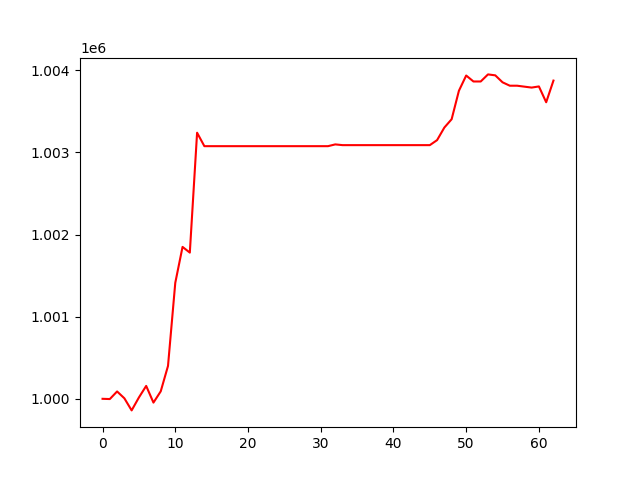

The file beside this chart, header and first rows:
, 0
0, 1000000
1, 999997
2, 1000090
3, 1000006
4, 999859
5, 1000016
6, 1000157
7, 999954
8, 1000091
9, 1000400
10, 1001412
11, 1001850
12, 1001781
13, 1003241
14, 1003077
15, 1003077
16, 1003077
17, 1003077
18, 1003077
19, 1003077
20, 1003077
21, 1003077
22, 1003077
23, 1003077
24, 1003077
25, 1003077
26, 1003077
27, 1003077
28, 1003077
29, 1003077
30, 1003077
31, 1003077
32, 1003099
33, 1003090
34, 1003090
35, 1003090
36, 1003090
37, 1003090
38, 1003090
39, 1003090
40, 1003090
41, 1003090
42, 1003090
43, 1003090
44, 1003090
45, 1003090
46, 1003151
47, 1003304
48, 1003405
49, 1003751
50, 1003937
51, 1003865
52, 1003865
53, 1003951
54, 1003940
55, 1003855
56, 1003813
57, 1003813
58, 1003802
59, 1003791
... 3 more rows
